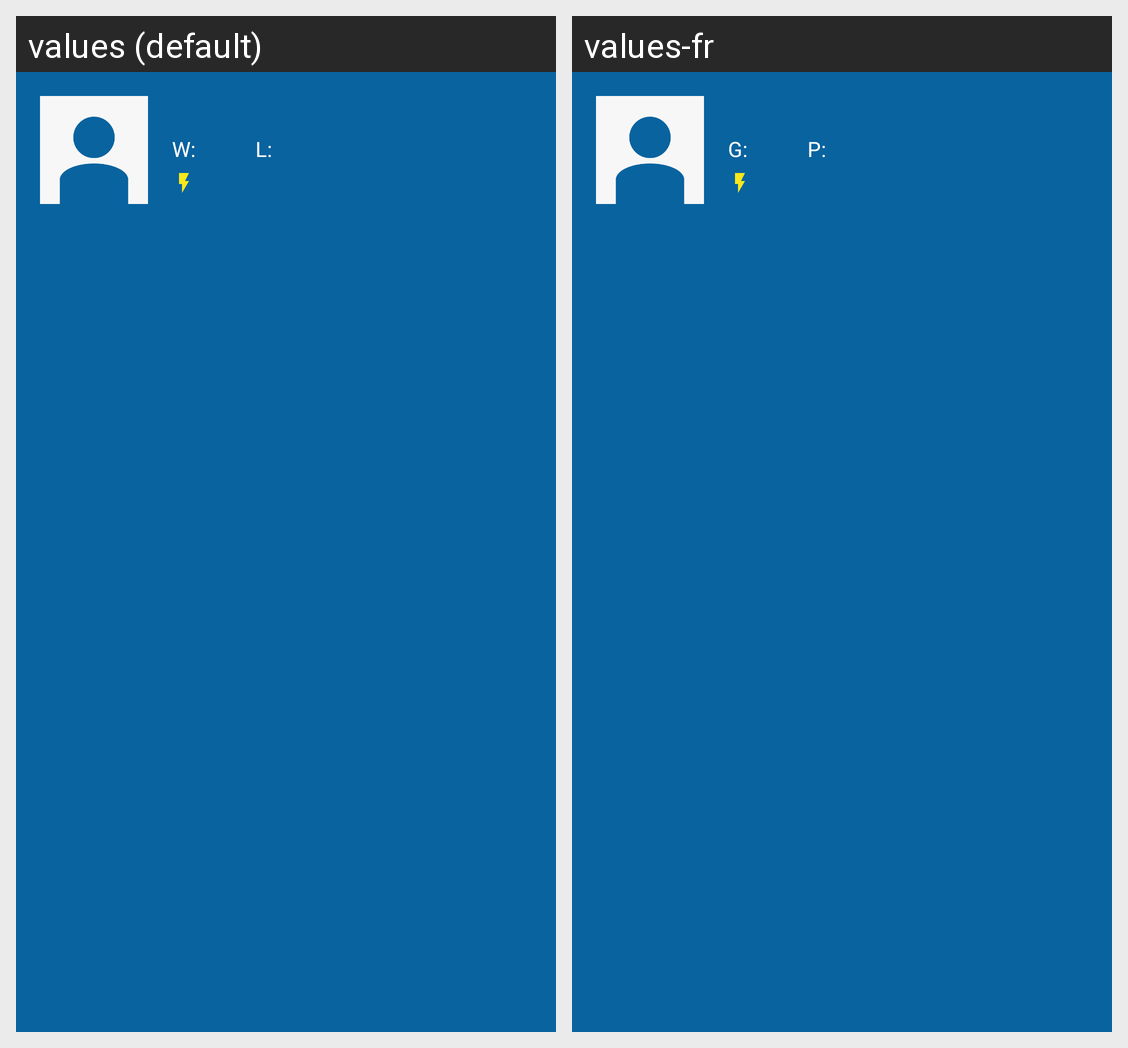

For this localized Android screen grid, give each drawn string resource with its value in every locale shown.
Android screen res/layout/view_user_info.xml rendered under 2 locales, left to right: values (default), values-fr. Device: Nexus 5 (rendered at 1080×1920; each locale shown at half size, 540×960, under a caption strip naming it); theme AppTheme.
Strings drawn on this screen, with the default value and each locale's value (text and hints the layout hard-codes, and strings that could not be matched under every locale, appear in the picture but are not listed):

user_win
  values: W:
  values-fr: G:

user_loss
  values: L:
  values-fr: P:
